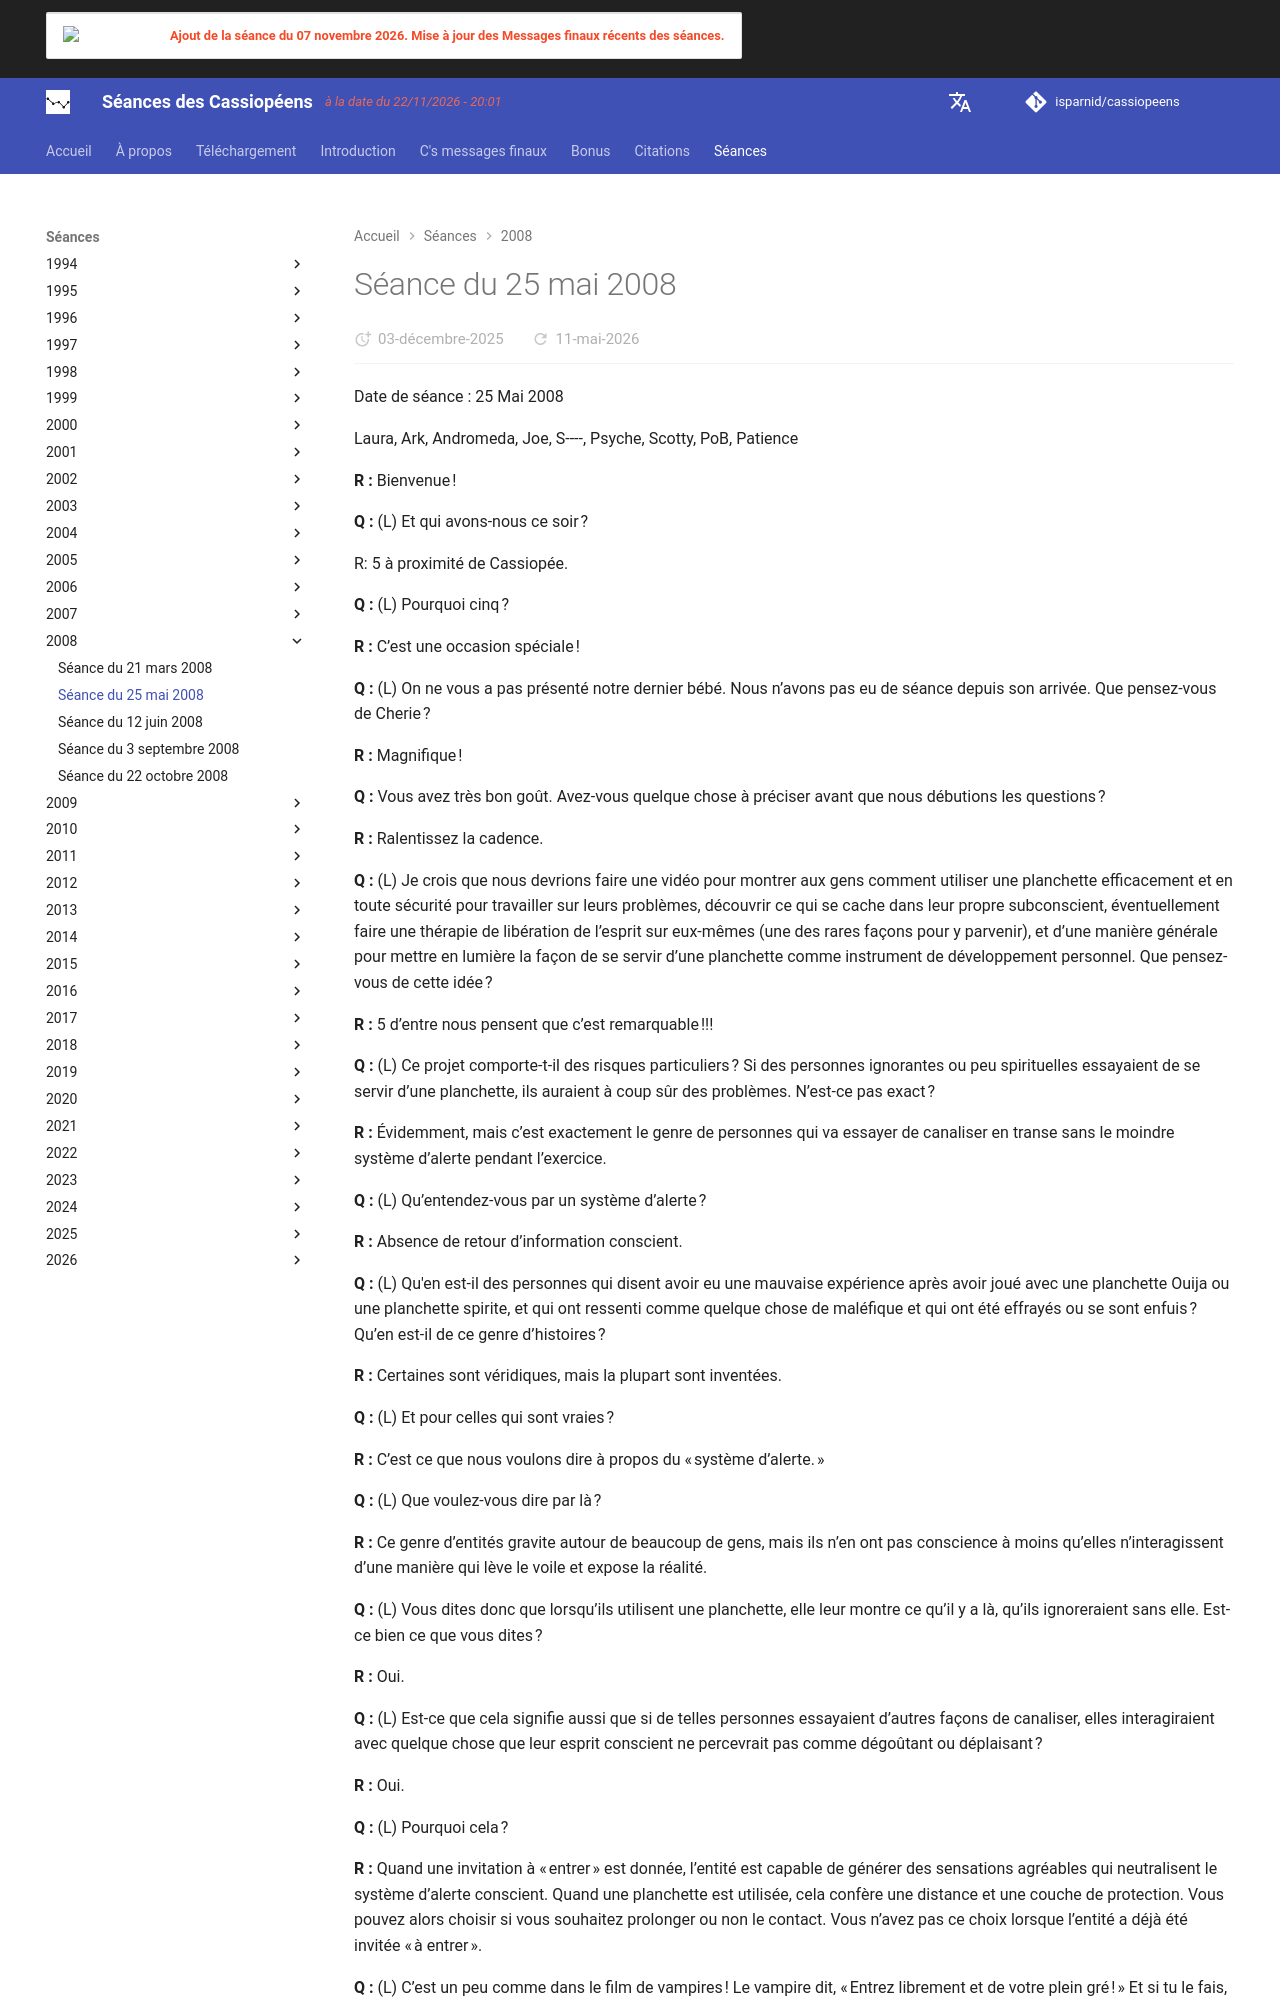

repository: isparnid/cassiopeens · page: séances/2008/2008-05-25/index.html · generator: mkdocs

---
title: "Séance du 25 mai 2008"
date:
  created: 2026-01-24
  updated: 2026-01-24
---

# Séance du 25 mai 2008

Date de séance : 25 Mai 2008

Laura, Ark, Andromeda, Joe, S----, Psyche, Scotty, PoB, Patience

**R :** Bienvenue !

**Q :** (L) Et qui avons-nous ce soir ?

R: 5 à proximité de Cassiopée.

**Q :** (L) Pourquoi cinq ?

**R :** C’est une occasion spéciale !

**Q :** (L) On ne vous a pas présenté notre dernier bébé. Nous n’avons pas eu de séance depuis son arrivée. Que pensez-vous de Cherie ?

**R :** Magnifique !

**Q :** Vous avez très bon goût. Avez-vous quelque chose à préciser avant que nous débutions les questions ?

**R :** Ralentissez la cadence.

**Q :** (L) Je crois que nous devrions faire une vidéo pour montrer aux gens comment utiliser une planchette efficacement et en toute sécurité pour travailler sur leurs problèmes, découvrir ce qui se cache dans leur propre subconscient, éventuellement faire une thérapie de libération de l’esprit sur eux-mêmes (une des rares façons pour y parvenir), et d’une manière générale pour mettre en lumière la façon de se servir d’une planchette comme instrument de développement personnel. Que pensez-vous de cette idée ?

**R :** 5 d’entre nous pensent que c’est remarquable !!!

**Q :** (L) Ce projet comporte-t-il des risques particuliers ? Si des personnes ignorantes ou peu spirituelles essayaient de se servir d’une planchette, ils auraient à coup sûr des problèmes. N’est-ce pas exact ?

**R :** Évidemment, mais c’est exactement le genre de personnes qui va essayer de canaliser en transe sans le moindre système d’alerte pendant l’exercice.

**Q :** (L) Qu’entendez-vous par un système d’alerte ?

**R :** Absence de retour d’information conscient.

**Q :** (L) Qu'en est-il des personnes qui disent avoir eu une mauvaise expérience après avoir joué avec une planchette Ouija ou une planchette spirite, et qui ont ressenti comme quelque chose de maléfique et qui ont été effrayés ou se sont enfuis ? Qu’en est-il de ce genre d’histoires ?

**R :** Certaines sont véridiques, mais la plupart sont inventées.

**Q :** (L) Et pour celles qui sont vraies ?

**R :** C’est ce que nous voulons dire à propos du « système d’alerte. »

**Q :** (L) Que voulez-vous dire par là ?

**R :** Ce genre d’entités gravite autour de beaucoup de gens, mais ils n’en ont pas conscience à moins qu’elles n’interagissent d’une manière qui lève le voile et expose la réalité.

**Q :** (L) Vous dites donc que lorsqu’ils utilisent une planchette, elle leur montre ce qu’il y a là, qu’ils ignoreraient sans elle. Est-ce bien ce que vous dites ?

**R :** Oui.

**Q :** (L) Est-ce que cela signifie aussi que si de telles personnes essayaient d’autres façons de canaliser, elles interagiraient avec quelque chose que leur esprit conscient ne percevrait pas comme dégoûtant ou déplaisant ?

**R :** Oui.

**Q :** (L) Pourquoi cela ?

**R :** Quand une invitation à « entrer » est donnée, l’entité est capable de générer des sensations agréables qui neutralisent le système d’alerte conscient. Quand une planchette est utilisée, cela confère une distance et une couche de protection. Vous pouvez alors choisir si vous souhaitez prolonger ou non le contact. Vous n’avez pas ce choix lorsque l’entité a déjà été invitée « à entrer ».

**Q :** (L) C’est un peu comme dans le film de vampires ! Le vampire dit, « Entrez librement et de votre plein gré ! » Et si tu le fais, tu es foutu. Et si tu dis, « Entrez parler avec moi, vous êtes mon moi supérieur ! » tu es foutu ! Très intéressant. Donc, autrement dit, quand des gens utilisent la planchette et vivent une expérience désagréable, c’est en fait une bonne chose parce qu’ils sont alertés de ne pas continuer et de ne plus avoir de contact avec cette entité. Ils ont le choix d’envoyer balader cette entité. Est-ce que c’est cela en gros ?

**R :** Oui.

**Q :** (L) Et peuvent-ils alors faire appel à une autre entité - non, ce n’est pas ce que je veux dire. Est-ce que l’entité partira si on lui dit de partir ?
